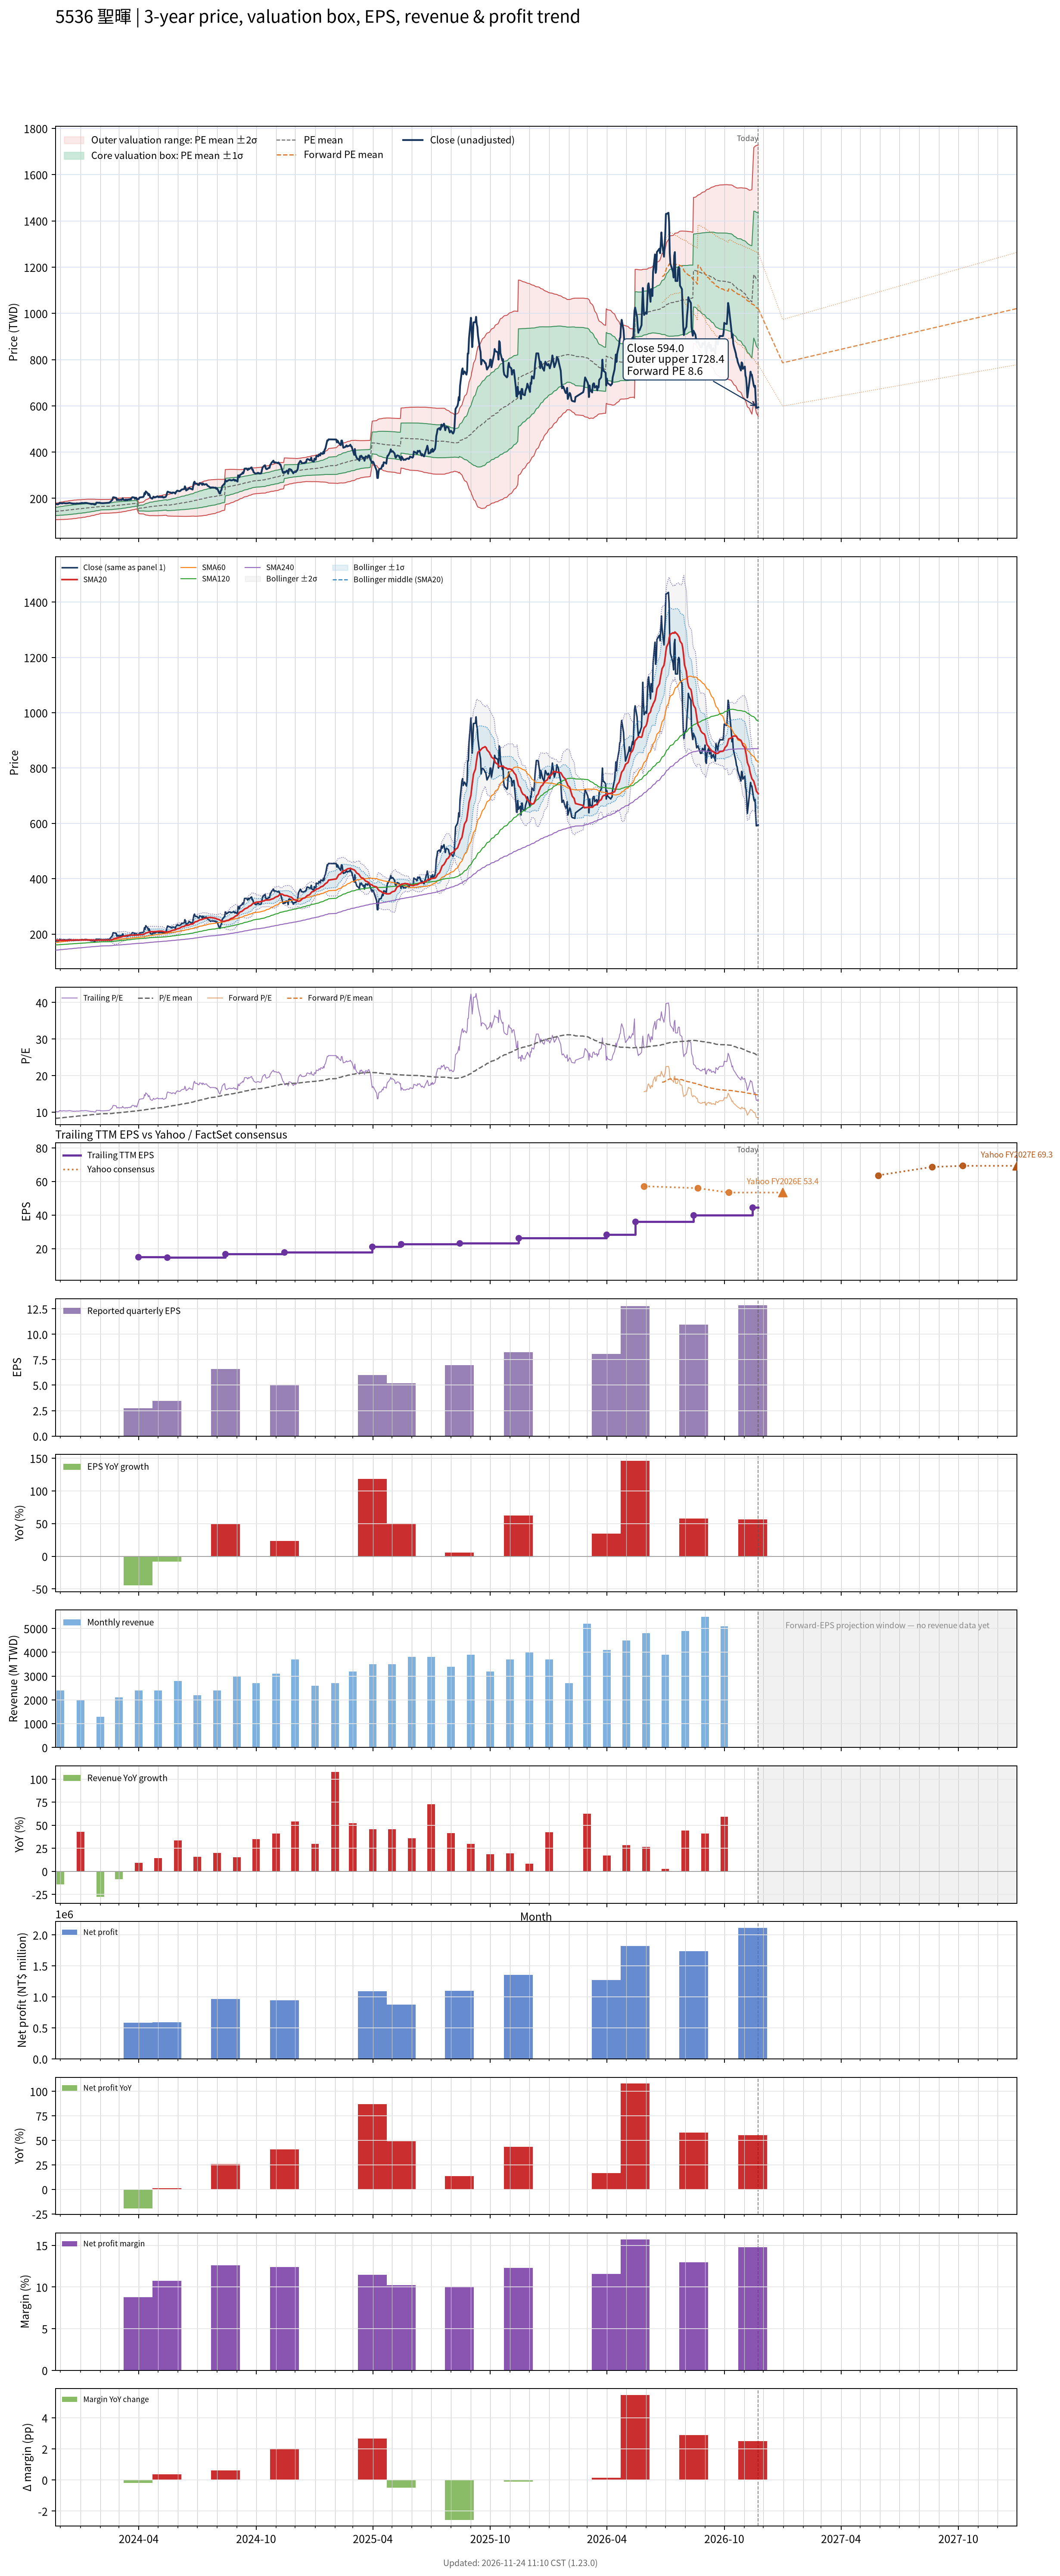

Source data for this figure (header and first rows):
# chart-version: skill-stock-dynamic-val…
date, close, available_date, period_end, eps, ttm_eps, pe, pe_mean, pe_std, price_m2, price_m1, price_mean, price_p1, price_p2, as_of_date, forward_eps, forward_pe, forward_pe_mean, forward_pe_std, forward_price_m2, forward_price_m1, forward_price_mean, forward_price_p1, forward_price_p2
2023-11-23, 175, 2023-11-14, 2023-09-30, 4.11, 17.26, 10.14, 8.311, 1.031, 107.8, 125.6, 143.4, 161.2, 179, , , , , , , , , , 
2023-11-24, 175.5, 2023-11-14, 2023-09-30, 4.11, 17.26, 10.17, 8.334, 1.041, 107.9, 125.9, 143.9, 161.8, 179.8, , , , , , , , , , 
2023-11-27, 174, 2023-11-14, 2023-09-30, 4.11, 17.26, 10.08, 8.358, 1.049, 108.1, 126.2, 144.3, 162.4, 180.5, , , , , , , , , , 
2023-11-28, 176, 2023-11-14, 2023-09-30, 4.11, 17.26, 10.2, 8.382, 1.057, 108.2, 126.4, 144.7, 162.9, 181.2, , , , , , , , , , 
2023-11-29, 177, 2023-11-14, 2023-09-30, 4.11, 17.26, 10.25, 8.406, 1.066, 108.3, 126.7, 145.1, 163.5, 181.9, , , , , , , , , , 
2023-11-30, 181, 2023-11-14, 2023-09-30, 4.11, 17.26, 10.49, 8.432, 1.079, 108.3, 126.9, 145.5, 164.2, 182.8, , , , , , , , , , 
2023-12-01, 179, 2023-11-14, 2023-09-30, 4.11, 17.26, 10.37, 8.456, 1.09, 108.3, 127.1, 145.9, 164.8, 183.6, , , , , , , , , , 
2023-12-04, 178, 2023-11-14, 2023-09-30, 4.11, 17.26, 10.31, 8.479, 1.1, 108.4, 127.4, 146.4, 165.3, 184.3, , , , , , , , , , 
2023-12-05, 179.5, 2023-11-14, 2023-09-30, 4.11, 17.26, 10.4, 8.505, 1.108, 108.5, 127.7, 146.8, 165.9, 185.1, , , , , , , , , , 
2023-12-06, 179.5, 2023-11-14, 2023-09-30, 4.11, 17.26, 10.4, 8.531, 1.116, 108.7, 128, 147.2, 166.5, 185.8, , , , , , , , , , 
2023-12-07, 179.5, 2023-11-14, 2023-09-30, 4.11, 17.26, 10.4, 8.556, 1.124, 108.9, 128.3, 147.7, 167.1, 186.5, , , , , , , , , , 
2023-12-08, 178.5, 2023-11-14, 2023-09-30, 4.11, 17.26, 10.34, 8.581, 1.13, 109.1, 128.6, 148.1, 167.6, 187.1, , , , , , , , , , 
2023-12-11, 178.5, 2023-11-14, 2023-09-30, 4.11, 17.26, 10.34, 8.606, 1.135, 109.3, 128.9, 148.5, 168.1, 187.7, , , , , , , , , , 
2023-12-12, 179, 2023-11-14, 2023-09-30, 4.11, 17.26, 10.37, 8.632, 1.14, 109.6, 129.3, 149, 168.7, 188.3, , , , , , , , , , 
2023-12-13, 179, 2023-11-14, 2023-09-30, 4.11, 17.26, 10.37, 8.658, 1.144, 110, 129.7, 149.4, 169.2, 188.9, , , , , , , , , , 
2023-12-14, 180, 2023-11-14, 2023-09-30, 4.11, 17.26, 10.43, 8.684, 1.148, 110.3, 130.1, 149.9, 169.7, 189.5, , , , , , , , , , 
2023-12-15, 180.5, 2023-11-14, 2023-09-30, 4.11, 17.26, 10.46, 8.71, 1.152, 110.6, 130.5, 150.3, 170.2, 190.1, , , , , , , , , , 
2023-12-18, 178.5, 2023-11-14, 2023-09-30, 4.11, 17.26, 10.34, 8.736, 1.154, 111, 130.9, 150.8, 170.7, 190.6, , , , , , , , , , 
2023-12-19, 177.5, 2023-11-14, 2023-09-30, 4.11, 17.26, 10.28, 8.761, 1.155, 111.3, 131.3, 151.2, 171.2, 191.1, , , , , , , , , , 
2023-12-20, 178, 2023-11-14, 2023-09-30, 4.11, 17.26, 10.31, 8.786, 1.156, 111.8, 131.7, 151.6, 171.6, 191.5, , , , , , , , , , 
2023-12-21, 176.5, 2023-11-14, 2023-09-30, 4.11, 17.26, 10.23, 8.811, 1.155, 112.2, 132.1, 152.1, 172, 191.9, , , , , , , , , , 
2023-12-22, 177.5, 2023-11-14, 2023-09-30, 4.11, 17.26, 10.28, 8.835, 1.155, 112.6, 132.6, 152.5, 172.4, 192.3, , , , , , , , , , 
2023-12-25, 177, 2023-11-14, 2023-09-30, 4.11, 17.26, 10.25, 8.86, 1.153, 113.1, 133, 152.9, 172.8, 192.7, , , , , , , , , , 
2023-12-26, 178, 2023-11-14, 2023-09-30, 4.11, 17.26, 10.31, 8.884, 1.153, 113.5, 133.4, 153.3, 173.2, 193.1, , , , , , , , , , 
2023-12-27, 178, 2023-11-14, 2023-09-30, 4.11, 17.26, 10.31, 8.91, 1.149, 114.1, 134, 153.8, 173.6, 193.4, , , , , , , , , , 
2023-12-28, 177.5, 2023-11-14, 2023-09-30, 4.11, 17.26, 10.28, 8.937, 1.143, 114.8, 134.5, 154.3, 174, 193.7, , , , , , , , , , 
2023-12-29, 177.5, 2023-11-14, 2023-09-30, 4.11, 17.26, 10.28, 8.964, 1.137, 115.5, 135.1, 154.7, 174.3, 194, , , , , , , , , , 
2024-01-02, 179, 2023-11-14, 2023-09-30, 4.11, 17.26, 10.37, 8.991, 1.131, 116.1, 135.7, 155.2, 174.7, 194.2, , , , , , , , , , 
2024-01-03, 180, 2023-11-14, 2023-09-30, 4.11, 17.26, 10.43, 9.017, 1.128, 116.7, 136.2, 155.6, 175.1, 194.6, , , , , , , , , , 
2024-01-04, 180, 2023-11-14, 2023-09-30, 4.11, 17.26, 10.43, 9.042, 1.125, 117.2, 136.7, 156.1, 175.5, 194.9, , , , , , , , , , 
2024-01-05, 179, 2023-11-14, 2023-09-30, 4.11, 17.26, 10.37, 9.068, 1.12, 117.8, 137.2, 156.5, 175.8, 195.2, , , , , , , , , , 
2024-01-08, 180, 2023-11-14, 2023-09-30, 4.11, 17.26, 10.43, 9.094, 1.116, 118.4, 137.7, 157, 176.2, 195.5, , , , , , , , , , 
2024-01-09, 180.5, 2023-11-14, 2023-09-30, 4.11, 17.26, 10.46, 9.121, 1.109, 119.1, 138.3, 157.4, 176.6, 195.7, , , , , , , , , , 
2024-01-10, 180, 2023-11-14, 2023-09-30, 4.11, 17.26, 10.43, 9.148, 1.101, 119.9, 138.9, 157.9, 176.9, 195.9, , , , , , , , , , 
2024-01-11, 180, 2023-11-14, 2023-09-30, 4.11, 17.26, 10.43, 9.174, 1.093, 120.6, 139.5, 158.3, 177.2, 196.1, , , , , , , , , , 
2024-01-12, 179, 2023-11-14, 2023-09-30, 4.11, 17.26, 10.37, 9.2, 1.084, 121.4, 140.1, 158.8, 177.5, 196.2, , , , , , , , , , 
2024-01-15, 177.5, 2023-11-14, 2023-09-30, 4.11, 17.26, 10.28, 9.226, 1.073, 122.2, 140.7, 159.2, 177.8, 196.3, , , , , , , , , , 
2024-01-16, 177, 2023-11-14, 2023-09-30, 4.11, 17.26, 10.25, 9.251, 1.062, 123, 141.3, 159.7, 178, 196.3, , , , , , , , , , 
2024-01-17, 176.5, 2023-11-14, 2023-09-30, 4.11, 17.26, 10.23, 9.275, 1.051, 123.8, 142, 160.1, 178.2, 196.3, , , , , , , , , , 
2024-01-18, 175, 2023-11-14, 2023-09-30, 4.11, 17.26, 10.14, 9.298, 1.038, 124.6, 142.6, 160.5, 178.4, 196.3, , , , , , , , , , 
2024-01-19, 176.5, 2023-11-14, 2023-09-30, 4.11, 17.26, 10.23, 9.322, 1.026, 125.5, 143.2, 160.9, 178.6, 196.3, , , , , , , , , , 
2024-01-22, 174.5, 2023-11-14, 2023-09-30, 4.11, 17.26, 10.11, 9.345, 1.012, 126.4, 143.8, 161.3, 178.8, 196.2, , , , , , , , , , 
2024-01-23, 173.5, 2023-11-14, 2023-09-30, 4.11, 17.26, 10.05, 9.368, 0.9975, 127.3, 144.5, 161.7, 178.9, 196.1, , , , , , , , , , 
2024-01-24, 173.5, 2023-11-14, 2023-09-30, 4.11, 17.26, 10.05, 9.391, 0.9799, 128.3, 145.2, 162.1, 179, 195.9, , , , , , , , , , 
2024-01-25, 175, 2023-11-14, 2023-09-30, 4.11, 17.26, 10.14, 9.414, 0.9638, 129.2, 145.9, 162.5, 179.1, 195.8, , , , , , , , , , 
2024-01-26, 181.5, 2023-11-14, 2023-09-30, 4.11, 17.26, 10.52, 9.441, 0.9493, 130.2, 146.6, 163, 179.3, 195.7, , , , , , , , , , 
2024-01-29, 181, 2023-11-14, 2023-09-30, 4.11, 17.26, 10.49, 9.467, 0.935, 131.1, 147.3, 163.4, 179.5, 195.7, , , , , , , , , , 
2024-01-30, 180.5, 2023-11-14, 2023-09-30, 4.11, 17.26, 10.46, 9.493, 0.919, 132.1, 148, 163.8, 179.7, 195.6, , , , , , , , , , 
2024-01-31, 181.5, 2023-11-14, 2023-09-30, 4.11, 17.26, 10.52, 9.52, 0.8989, 133.3, 148.8, 164.3, 179.8, 195.4, , , , , , , , , , 
2024-02-01, 179.5, 2023-11-14, 2023-09-30, 4.11, 17.26, 10.4, 9.546, 0.8796, 134.4, 149.6, 164.8, 179.9, 195.1, , , , , , , , , , 
2024-02-02, 179.5, 2023-11-14, 2023-09-30, 4.11, 17.26, 10.4, 9.565, 0.8724, 135, 150, 165.1, 180.2, 195.2, , , , , , , , , , 
2024-02-05, 179, 2023-11-14, 2023-09-30, 4.11, 17.26, 10.37, 9.584, 0.866, 135.5, 150.5, 165.4, 180.4, 195.3, , , , , , , , , , 
2024-02-15, 181, 2023-11-14, 2023-09-30, 4.11, 17.26, 10.49, 9.603, 0.86, 136.1, 150.9, 165.7, 180.6, 195.4, , , , , , , , , , 
2024-02-16, 183, 2023-11-14, 2023-09-30, 4.11, 17.26, 10.6, 9.621, 0.8578, 136.5, 151.3, 166.1, 180.9, 195.7, , , , , , , , , , 
2024-02-19, 191, 2023-11-14, 2023-09-30, 4.11, 17.26, 11.07, 9.644, 0.8599, 136.8, 151.6, 166.5, 181.3, 196.1, , , , , , , , , , 
2024-02-20, 194.5, 2023-11-14, 2023-09-30, 4.11, 17.26, 11.27, 9.67, 0.8619, 137.1, 152, 166.9, 181.8, 196.6, , , , , , , , , , 
2024-02-21, 204.5, 2023-11-14, 2023-09-30, 4.11, 17.26, 11.85, 9.7, 0.8735, 137.3, 152.4, 167.4, 182.5, 197.6, , , , , , , , , , 
2024-02-22, 204.5, 2023-11-14, 2023-09-30, 4.11, 17.26, 11.85, 9.731, 0.8838, 137.4, 152.7, 168, 183.2, 198.5, , , , , , , , , , 
2024-02-23, 204, 2023-11-14, 2023-09-30, 4.11, 17.26, 11.82, 9.761, 0.8925, 137.7, 153.1, 168.5, 183.9, 199.3, , , , , , , , , , 
... 667 more rows
